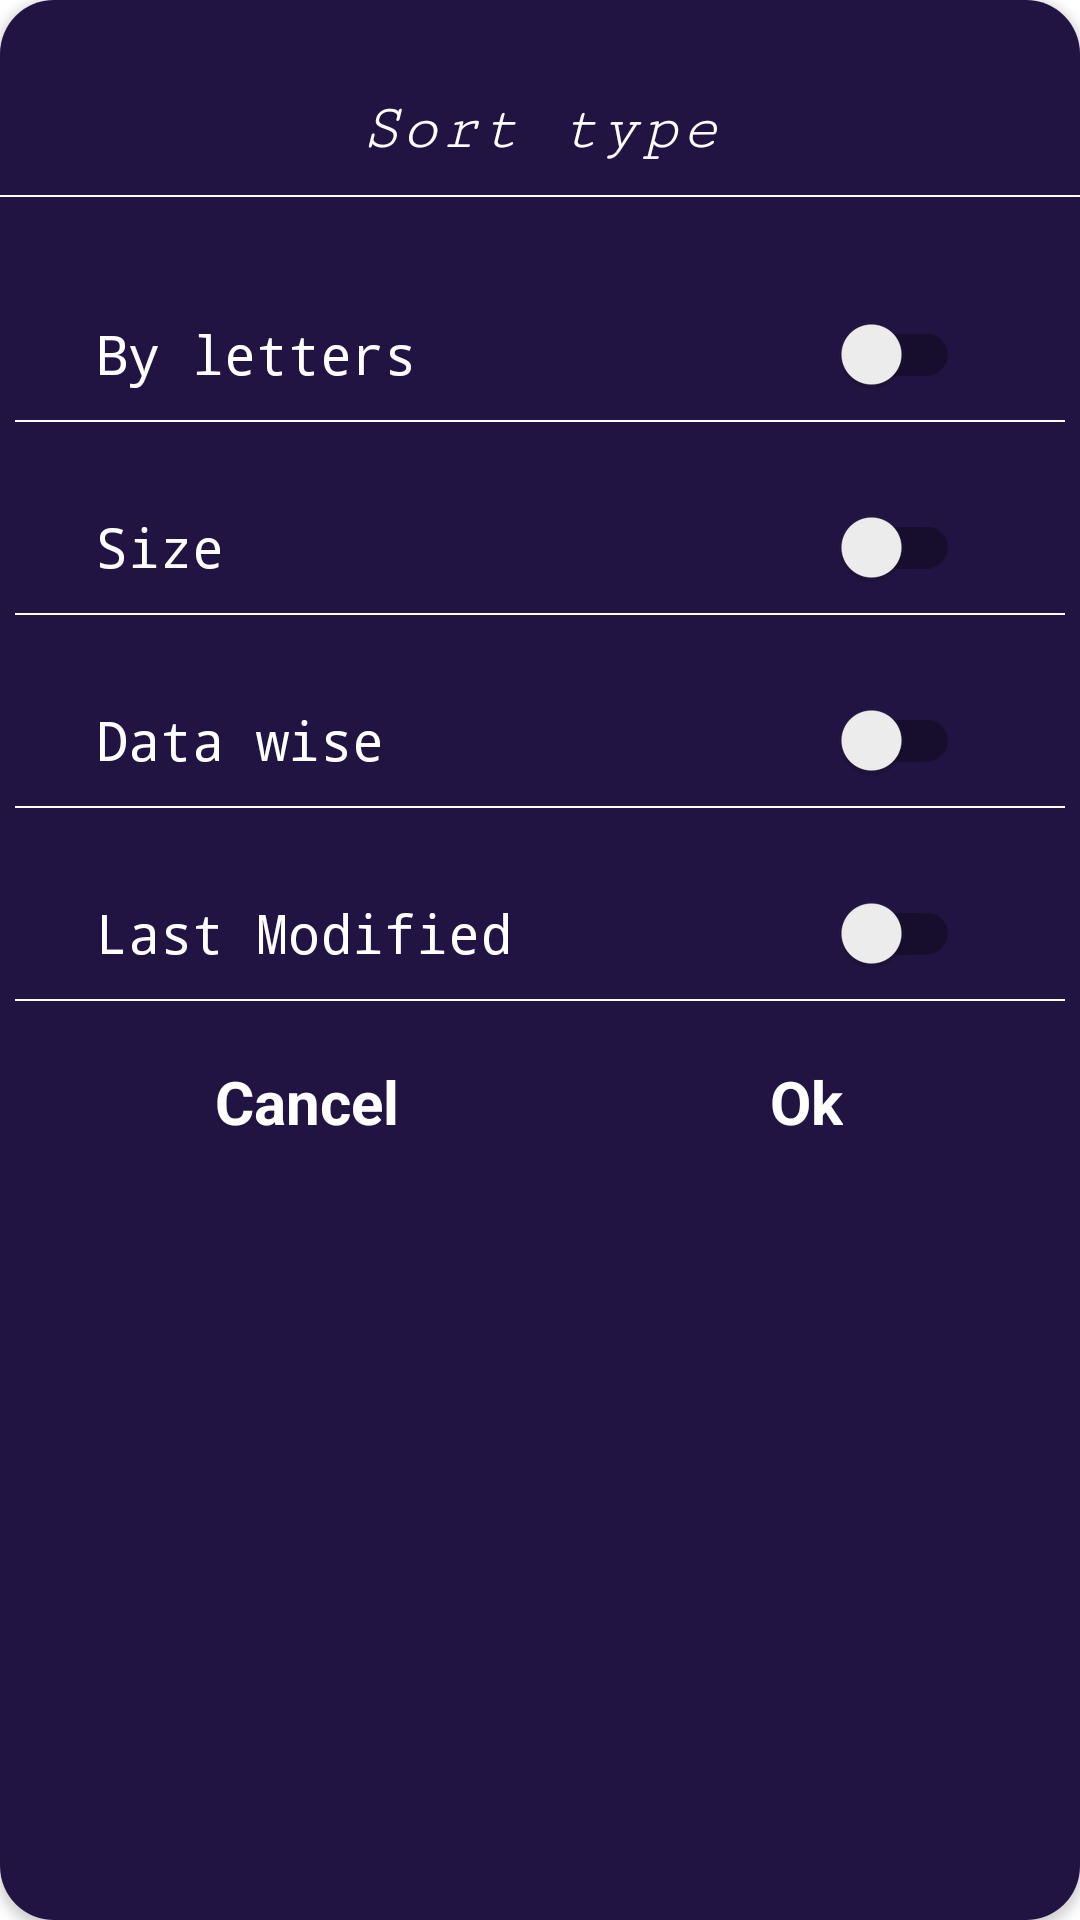

Produce the Android XML layout that renders to this screen, including the resource entries it uses.
<!-- AndroidManifest.xml: application theme Theme.UniversalVideoPlayer -->
<!-- res/layout/dialog_sort.xml -->
<?xml version="1.0" encoding="utf-8"?>
<androidx.cardview.widget.CardView xmlns:android="http://schemas.android.com/apk/res/android"
    android:layout_width="match_parent"
    xmlns:app="http://schemas.android.com/apk/res-auto"
    app:cardCornerRadius="18dp"
    android:layout_height="wrap_content">

    <androidx.constraintlayout.widget.ConstraintLayout

        android:layout_width="match_parent"
        android:background="#211442"
        android:layout_height="match_parent">

        <TextView

            android:id="@+id/sort_text"
            app:layout_constraintTop_toTopOf="parent"
            app:layout_constraintBottom_toBottomOf="parent"
            app:layout_constraintRight_toRightOf="parent"
            app:layout_constraintLeft_toLeftOf="parent"
            app:layout_constraintVertical_bias="0.05"
            android:textSize="22sp"
            android:textStyle="italic"
            android:fontFamily="serif-monospace"
            android:text="Sort type"
            android:textColor="@color/white"
            android:layout_width="wrap_content"
            android:layout_height="wrap_content"/>

        <LinearLayout

            android:id="@+id/linear"
            app:layout_constraintTop_toBottomOf="@id/sort_text"
            android:layout_marginTop="10dp"
            android:background="@color/white"
            android:orientation="horizontal"
            android:layout_width="match_parent"
            android:layout_height="0.5dp"/>

        <TextView

            android:id="@+id/byletter"
            android:textSize="18sp"
            android:layout_width="200dp"
            android:fontFamily="monospace"
            app:layout_constraintTop_toBottomOf="@id/linear"
            app:layout_constraintLeft_toLeftOf="parent"
            app:layout_constraintRight_toRightOf="parent"
            app:layout_constraintVertical_bias="0"
            app:layout_constraintHorizontal_bias="0.2"
            android:textColor="@color/white"
            android:text="By letters"
            android:layout_marginTop="40dp"
            app:layout_constraintBottom_toBottomOf="parent"
            android:layout_height="wrap_content"/>

        <androidx.appcompat.widget.SwitchCompat

            android:id="@+id/letter"
            app:layout_constraintTop_toTopOf="@id/byletter"
            app:layout_constraintBottom_toBottomOf="@id/byletter"
            app:layout_constraintLeft_toRightOf="@id/byletter"
            app:layout_constraintRight_toRightOf="parent"
            android:layout_width="wrap_content"
            android:layout_height="wrap_content"/>

        <LinearLayout

            android:id="@+id/linear1"
            app:layout_constraintTop_toBottomOf="@id/byletter"
            android:layout_marginTop="10dp"
            android:background="@color/white"
            android:orientation="horizontal"
            android:layout_width="350dp"
            app:layout_constraintLeft_toLeftOf="parent"
            app:layout_constraintRight_toRightOf="parent"
            android:layout_height="0.5dp"/>

        <TextView

            android:id="@+id/size"
            android:textSize="18sp"
            android:layout_width="200dp"
            android:fontFamily="monospace"
            app:layout_constraintTop_toBottomOf="@id/byletter"
            app:layout_constraintLeft_toLeftOf="parent"
            app:layout_constraintRight_toRightOf="parent"
            app:layout_constraintVertical_bias="0"
            app:layout_constraintHorizontal_bias="0.2"
            android:textColor="@color/white"
            android:text="Size"
            android:layout_marginTop="40dp"
            app:layout_constraintBottom_toBottomOf="parent"
            android:layout_height="wrap_content"/>

        <androidx.appcompat.widget.SwitchCompat

            android:id="@+id/sizee"
            app:layout_constraintTop_toTopOf="@id/size"
            app:layout_constraintBottom_toBottomOf="@id/size"
            app:layout_constraintLeft_toRightOf="@id/size"
            app:layout_constraintRight_toRightOf="parent"
            android:layout_width="wrap_content"
            android:layout_height="wrap_content"/>

        <LinearLayout

            android:id="@+id/linear2"
            app:layout_constraintTop_toBottomOf="@id/size"
            android:layout_marginTop="10dp"
            android:background="@color/white"
            android:orientation="horizontal"
            android:layout_width="350dp"
            app:layout_constraintLeft_toLeftOf="parent"
            app:layout_constraintRight_toRightOf="parent"
            android:layout_height="0.5dp"/>
        <TextView

            android:id="@+id/data_wise"
            android:textSize="18sp"
            android:layout_width="200dp"
            android:fontFamily="monospace"
            app:layout_constraintTop_toBottomOf="@id/size"
            app:layout_constraintLeft_toLeftOf="parent"
            app:layout_constraintRight_toRightOf="parent"
            app:layout_constraintVertical_bias="0"
            app:layout_constraintHorizontal_bias="0.2"
            android:textColor="@color/white"
            android:text="Data wise"
            android:layout_marginTop="40dp"
            app:layout_constraintBottom_toBottomOf="parent"
            android:layout_height="wrap_content"/>

        <androidx.appcompat.widget.SwitchCompat

            android:id="@+id/wise"
            app:layout_constraintTop_toTopOf="@id/data_wise"
            app:layout_constraintBottom_toBottomOf="@id/data_wise"
            app:layout_constraintLeft_toRightOf="@id/data_wise"
            app:layout_constraintRight_toRightOf="parent"
            android:layout_width="wrap_content"
            android:layout_height="wrap_content"/>

        <LinearLayout

            android:id="@+id/linear3"
            app:layout_constraintTop_toBottomOf="@id/data_wise"
            android:layout_marginTop="10dp"
            android:background="@color/white"
            android:orientation="horizontal"
            android:layout_width="350dp"
            app:layout_constraintLeft_toLeftOf="parent"
            app:layout_constraintRight_toRightOf="parent"
            android:layout_height="0.5dp"/>

        <TextView

            android:id="@+id/last_modified"
            android:textSize="18sp"
            android:layout_width="200dp"
            android:fontFamily="monospace"
            app:layout_constraintTop_toBottomOf="@id/data_wise"
            app:layout_constraintLeft_toLeftOf="parent"
            app:layout_constraintRight_toRightOf="parent"
            app:layout_constraintVertical_bias="0"
            app:layout_constraintHorizontal_bias="0.2"
            android:textColor="@color/white"
            android:text="Last Modified"
            android:layout_marginTop="40dp"
            app:layout_constraintBottom_toBottomOf="parent"
            android:layout_height="wrap_content"/>

        <androidx.appcompat.widget.SwitchCompat

            android:id="@+id/last_modif"
            app:layout_constraintTop_toTopOf="@id/last_modified"
            app:layout_constraintBottom_toBottomOf="@id/last_modified"
            app:layout_constraintLeft_toRightOf="@id/last_modified"
            app:layout_constraintRight_toRightOf="parent"
            android:layout_width="wrap_content"
            android:layout_height="wrap_content"/>

        <LinearLayout

            android:id="@+id/linear4"
            app:layout_constraintTop_toBottomOf="@id/last_modified"
            android:layout_marginTop="10dp"
            android:background="@color/white"
            android:orientation="horizontal"
            android:layout_width="350dp"
            app:layout_constraintLeft_toLeftOf="parent"
            app:layout_constraintRight_toRightOf="parent"
            android:layout_height="0.5dp"/>

        <TextView

            android:id="@+id/cancel"
            app:layout_constraintTop_toBottomOf="@id/linear4"
            app:layout_constraintBottom_toBottomOf="parent"
            app:layout_constraintLeft_toLeftOf="parent"
            app:layout_constraintRight_toRightOf="parent"
            app:layout_constraintVertical_bias="0"
            android:textSize="20sp"
            android:text="Cancel"
            android:textColor="@color/white"
            android:textStyle="bold"
            android:layout_margin="20dp"
            app:layout_constraintHorizontal_bias="0.2"
            android:layout_width="wrap_content"
            android:layout_height="wrap_content"/>

        <TextView

            android:id="@+id/ok"
            app:layout_constraintTop_toBottomOf="@id/linear4"
            app:layout_constraintBottom_toBottomOf="parent"
            app:layout_constraintLeft_toLeftOf="parent"
            app:layout_constraintRight_toRightOf="parent"
            app:layout_constraintVertical_bias="0"
            android:textSize="20sp"
            android:text="Ok"
            android:textColor="@color/white"
            android:textStyle="bold"
            android:layout_margin="20dp"
            app:layout_constraintHorizontal_bias="0.8"
            android:layout_width="wrap_content"
            android:layout_height="wrap_content"/>
    </androidx.constraintlayout.widget.ConstraintLayout>
</androidx.cardview.widget.CardView>
<!-- resources referenced by this layout -->
<resources>
  <color name="white">#FFFFFFFF</color>
  <style name="Theme.UniversalVideoPlayer" parent="Theme.MaterialComponents.DayNight.NoActionBar">
          
          <item name="colorPrimary">@color/purple_500</item>
          <item name="colorPrimaryVariant">@color/purple_700</item>
          <item name="colorOnPrimary">@color/white</item>
          <item name="android:progressBackgroundTint" tools:targetApi="lollipop">#FAFAFB</item>
          <item name="android:progressTint" tools:ignore="NewApi">#F5F8F8</item>
          <item name="android:colorControlActivated" tools:targetApi="lollipop">#07315A</item>
          
          <item name="colorSecondary">@color/teal_200</item>
          <item name="colorSecondaryVariant">@color/teal_700</item>
          <item name="colorOnSecondary">@color/black</item>
          
          <item name="android:statusBarColor" tools:targetApi="l">#121635</item>
          
      </style>
  <color name="purple_500">#FF6200EE</color>
  <color name="purple_700">#FF3700B3</color>
  <color name="teal_200">#FF03DAC5</color>
  <color name="teal_700">#FF018786</color>
  <color name="black">#FF000000</color>
</resources>
